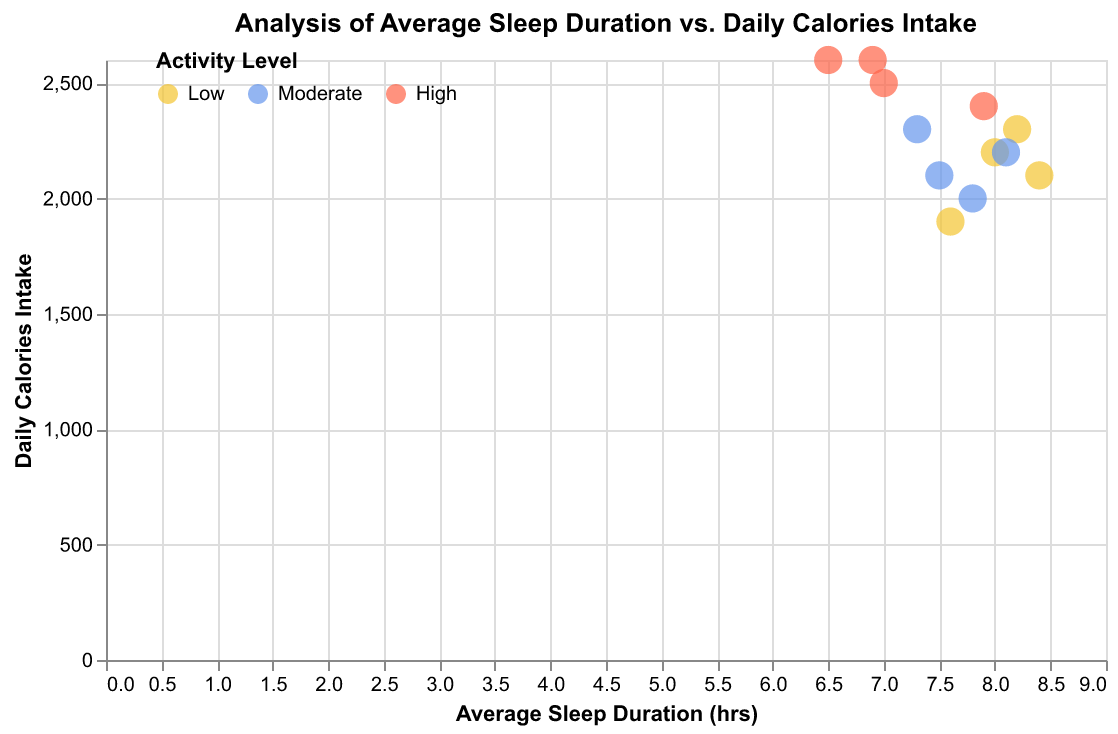

The table this chart was drawn from, first rows:
Month, Average Sleep Duration (hrs), Daily Calories Intake, Activity Level
Jan, 8.0, 2200, Low
Feb, 7.5, 2100, Moderate
Mar, 8.2, 2300, Low
Apr, 7.0, 2500, High
May, 6.5, 2600, High
Jun, 7.8, 2000, Moderate
Jul, 7.6, 1900, Low
Aug, 8.1, 2200, Moderate
Sep, 8.4, 2100, Low
Oct, 7.9, 2400, High
Nov, 6.9, 2600, High
Dec, 7.3, 2300, Moderate
